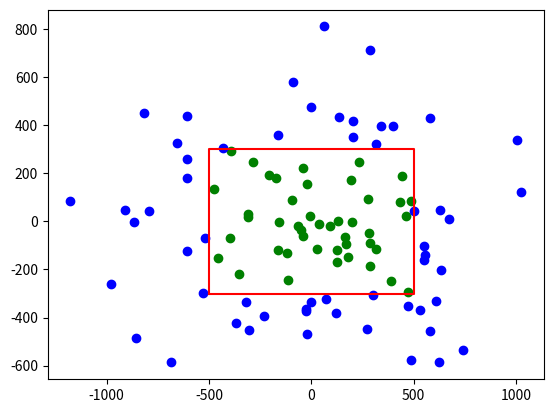

Python code for this plot:
import random
import numpy as np
import matplotlib.pyplot as plt
length = 1000
height = 600

deviation_x = length / 2
deviation_y = height / 2
def getRNN():
    rnn = np.random.randn()
    return rnn
HIT = 0
N = 0

for i in range(100):
    x = getRNN() * deviation_x
    y = getRNN() * deviation_y
    N += 1
    if (x <= length/2 and x >= -length/2) and (y <= height/2 and y >= -height/2):
        HIT += 1
        plt.scatter(x,y,color = "green")
    else:
        plt.scatter(x,y,color = "blue")


area_x = [-500, 500, 500, -500, -500]
area_y = [-300, -300, 300, 300, -300]

plt.plot(area_x, area_y, color="red")
plt.show()

print(HIT, N)
print("Accuracy : ", (HIT / N) * 100, "%")

